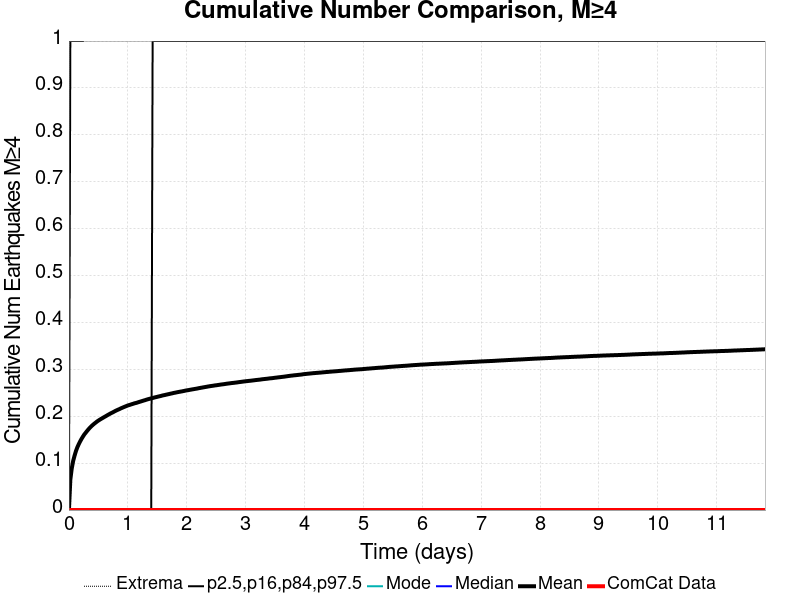

Source data for this figure (header and first rows):
Time (days), ComCat Data, Simulation Mean, Simulation Median, Simulation Mode, Simulation Minimum, Simulation Maximum, 2.5 %-ile, 16 %-ile, 84 %-ile, 97.5 %-ile
0.0, 0.0, 0.0, 0.0, 0.0, 0.0, 0.0, 0.0, 0.0, 0.0, 0.0
0.02369, 0.0, 0.06458, 0.0, 0.0, 0.0, 42.0, 0.0, 0.0, 0.0, 1.0
0.04737, 0.0, 0.08846, 0.0, 0.0, 0.0, 56.0, 0.0, 0.0, 0.0, 1.0
0.07106, 0.0, 0.1044, 0.0, 0.0, 0.0, 65.0, 0.0, 0.0, 0.0, 1.0
0.09475, 0.0, 0.1156, 0.0, 0.0, 0.0, 68.0, 0.0, 0.0, 0.0, 1.0
0.1184, 0.0, 0.1256, 0.0, 0.0, 0.0, 73.0, 0.0, 0.0, 0.0, 1.0
0.1421, 0.0, 0.1336, 0.0, 0.0, 0.0, 77.0, 0.0, 0.0, 0.0, 1.0
0.1658, 0.0, 0.1403, 0.0, 0.0, 0.0, 84.0, 0.0, 0.0, 0.0, 1.0
0.1895, 0.0, 0.1462, 0.0, 0.0, 0.0, 87.0, 0.0, 0.0, 0.0, 1.0
0.2132, 0.0, 0.1517, 0.0, 0.0, 0.0, 92.0, 0.0, 0.0, 0.0, 1.0
0.2369, 0.0, 0.1565, 0.0, 0.0, 0.0, 97.0, 0.0, 0.0, 0.0, 1.0
0.2606, 0.0, 0.1611, 0.0, 0.0, 0.0, 99.0, 0.0, 0.0, 0.0, 2.0
0.2842, 0.0, 0.1648, 0.0, 0.0, 0.0, 101.0, 0.0, 0.0, 0.0, 2.0
0.3079, 0.0, 0.1686, 0.0, 0.0, 0.0, 102.0, 0.0, 0.0, 0.0, 2.0
0.3316, 0.0, 0.1722, 0.0, 0.0, 0.0, 107.0, 0.0, 0.0, 0.0, 2.0
0.3553, 0.0, 0.1755, 0.0, 0.0, 0.0, 108.0, 0.0, 0.0, 0.0, 2.0
0.379, 0.0, 0.1785, 0.0, 0.0, 0.0, 109.0, 0.0, 0.0, 0.0, 2.0
0.4027, 0.0, 0.1812, 0.0, 0.0, 0.0, 113.0, 0.0, 0.0, 0.0, 2.0
0.4264, 0.0, 0.1838, 0.0, 0.0, 0.0, 114.0, 0.0, 0.0, 0.0, 2.0
0.45, 0.0, 0.1861, 0.0, 0.0, 0.0, 117.0, 0.0, 0.0, 0.0, 2.0
0.4737, 0.0, 0.1885, 0.0, 0.0, 0.0, 119.0, 0.0, 0.0, 0.0, 2.0
0.4974, 0.0, 0.1905, 0.0, 0.0, 0.0, 120.0, 0.0, 0.0, 0.0, 2.0
0.5211, 0.0, 0.1925, 0.0, 0.0, 0.0, 121.0, 0.0, 0.0, 0.0, 2.0
0.5448, 0.0, 0.1943, 0.0, 0.0, 0.0, 122.0, 0.0, 0.0, 0.0, 2.0
0.5685, 0.0, 0.196, 0.0, 0.0, 0.0, 122.0, 0.0, 0.0, 0.0, 2.0
0.5922, 0.0, 0.1978, 0.0, 0.0, 0.0, 122.0, 0.0, 0.0, 0.0, 2.0
0.6159, 0.0, 0.1994, 0.0, 0.0, 0.0, 123.0, 0.0, 0.0, 0.0, 2.0
0.6395, 0.0, 0.2012, 0.0, 0.0, 0.0, 124.0, 0.0, 0.0, 0.0, 2.0
0.6632, 0.0, 0.203, 0.0, 0.0, 0.0, 126.0, 0.0, 0.0, 0.0, 2.0
0.6869, 0.0, 0.2046, 0.0, 0.0, 0.0, 129.0, 0.0, 0.0, 0.0, 2.0
0.7106, 0.0, 0.2063, 0.0, 0.0, 0.0, 130.0, 0.0, 0.0, 0.0, 2.0
0.7343, 0.0, 0.2077, 0.0, 0.0, 0.0, 131.0, 0.0, 0.0, 0.0, 2.0
0.758, 0.0, 0.2093, 0.0, 0.0, 0.0, 133.0, 0.0, 0.0, 0.0, 2.0
0.7817, 0.0, 0.2109, 0.0, 0.0, 0.0, 134.0, 0.0, 0.0, 0.0, 2.0
0.8053, 0.0, 0.2124, 0.0, 0.0, 0.0, 135.0, 0.0, 0.0, 0.0, 2.0
0.829, 0.0, 0.2138, 0.0, 0.0, 0.0, 135.0, 0.0, 0.0, 0.0, 2.0
0.8527, 0.0, 0.215, 0.0, 0.0, 0.0, 137.0, 0.0, 0.0, 0.0, 2.0
0.8764, 0.0, 0.2165, 0.0, 0.0, 0.0, 139.0, 0.0, 0.0, 0.0, 2.0
0.9001, 0.0, 0.2178, 0.0, 0.0, 0.0, 141.0, 0.0, 0.0, 0.0, 2.0
0.9238, 0.0, 0.2191, 0.0, 0.0, 0.0, 141.0, 0.0, 0.0, 0.0, 2.0
0.9475, 0.0, 0.2204, 0.0, 0.0, 0.0, 144.0, 0.0, 0.0, 0.0, 2.0
0.9712, 0.0, 0.2215, 0.0, 0.0, 0.0, 144.0, 0.0, 0.0, 0.0, 2.0
0.9948, 0.0, 0.2228, 0.0, 0.0, 0.0, 144.0, 0.0, 0.0, 0.0, 2.0
1.019, 0.0, 0.2237, 0.0, 0.0, 0.0, 145.0, 0.0, 0.0, 0.0, 2.0
1.042, 0.0, 0.2247, 0.0, 0.0, 0.0, 146.0, 0.0, 0.0, 0.0, 2.0
1.066, 0.0, 0.2257, 0.0, 0.0, 0.0, 147.0, 0.0, 0.0, 0.0, 2.0
1.09, 0.0, 0.2266, 0.0, 0.0, 0.0, 147.0, 0.0, 0.0, 0.0, 2.0
1.113, 0.0, 0.2276, 0.0, 0.0, 0.0, 148.0, 0.0, 0.0, 0.0, 2.0
1.137, 0.0, 0.2283, 0.0, 0.0, 0.0, 148.0, 0.0, 0.0, 0.0, 2.0
1.161, 0.0, 0.2292, 0.0, 0.0, 0.0, 148.0, 0.0, 0.0, 0.0, 2.0
1.184, 0.0, 0.2302, 0.0, 0.0, 0.0, 148.0, 0.0, 0.0, 0.0, 2.0
1.208, 0.0, 0.2311, 0.0, 0.0, 0.0, 149.0, 0.0, 0.0, 0.0, 2.0
1.232, 0.0, 0.232, 0.0, 0.0, 0.0, 150.0, 0.0, 0.0, 0.0, 2.0
1.255, 0.0, 0.233, 0.0, 0.0, 0.0, 150.0, 0.0, 0.0, 0.0, 2.0
1.279, 0.0, 0.2339, 0.0, 0.0, 0.0, 150.0, 0.0, 0.0, 0.0, 2.0
1.303, 0.0, 0.2348, 0.0, 0.0, 0.0, 151.0, 0.0, 0.0, 0.0, 2.0
1.326, 0.0, 0.2358, 0.0, 0.0, 0.0, 151.0, 0.0, 0.0, 0.0, 2.0
1.35, 0.0, 0.2366, 0.0, 0.0, 0.0, 151.0, 0.0, 0.0, 0.0, 2.0
1.374, 0.0, 0.2374, 0.0, 0.0, 0.0, 151.0, 0.0, 0.0, 0.0, 2.0
1.398, 0.0, 0.2381, 0.0, 0.0, 0.0, 151.0, 0.0, 0.0, 0.0, 2.0
... 440 more rows
